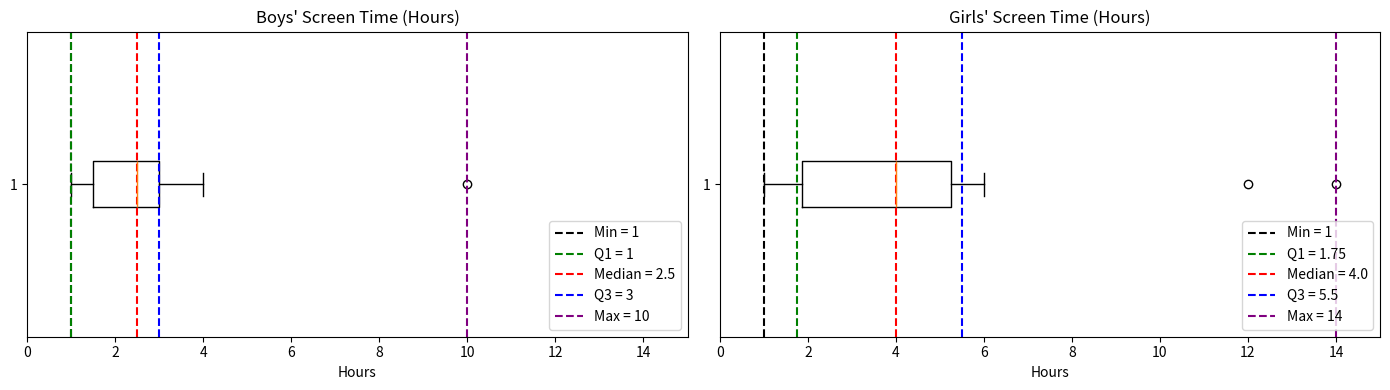

Python code for this plot:
import matplotlib.pyplot as plt

# --------------------------------------------------------------------
# 1) Define the data
# --------------------------------------------------------------------
boys_data = [1, 1, 1, 2, 2, 2.5, 3, 3, 3, 4, 10]
girls_data = [1, 1, 1.5, 2, 3.5, 4, 4, 4, 5, 6, 12, 14]

# --------------------------------------------------------------------
# 2) Helpers to compute median + classical 5-number summary
# --------------------------------------------------------------------
def median_of_sorted(values):
    """Median of a sorted list, using straightforward approach."""
    n = len(values)
    mid = n // 2
    if n % 2 == 1:
        # odd length
        return values[mid]
    else:
        # even length
        return (values[mid - 1] + values[mid]) / 2

def five_number_summary_classical(data):
    """
    Compute (Min, Q1, Median, Q3, Max) via classical 'by-hand' splitting:
      - Sort data.
      - If n is odd, exclude the middle from each half for Q1 and Q3.
      - If n is even, split exactly in half and take medians.
    """
    sorted_data = sorted(data)
    n = len(sorted_data)

    minimum = sorted_data[0]
    maximum = sorted_data[-1]

    # Median
    if n % 2 == 1:
        # odd length
        med_index = n // 2
        median_val = sorted_data[med_index]
        lower_half = sorted_data[:med_index]        # everything before the median
        upper_half = sorted_data[med_index+1:]      # everything after
    else:
        # even length
        mid1 = (n // 2) - 1
        mid2 = (n // 2)
        median_val = (sorted_data[mid1] + sorted_data[mid2]) / 2
        lower_half = sorted_data[:n//2]
        upper_half = sorted_data[n//2:]

    # Q1 = median of lower half
    q1 = median_of_sorted(lower_half) if len(lower_half) > 0 else None
    # Q3 = median of upper half
    q3 = median_of_sorted(upper_half) if len(upper_half) > 0 else None

    return (minimum, q1, median_val, q3, maximum)

# --------------------------------------------------------------------
# 3) Compute the 5-number summaries
# --------------------------------------------------------------------
b_min, b_q1, b_median, b_q3, b_max = five_number_summary_classical(boys_data)
g_min, g_q1, g_median, g_q3, g_max = five_number_summary_classical(girls_data)

# Print them out to confirm
print("Boys' Data (sorted):", sorted(boys_data))
print(f"  Min = {b_min}, Q1 = {b_q1}, Median = {b_median}, Q3 = {b_q3}, Max = {b_max}")
print()
print("Girls' Data (sorted):", sorted(girls_data))
print(f"  Min = {g_min}, Q1 = {g_q1}, Median = {g_median}, Q3 = {g_q3}, Max = {g_max}")

# --------------------------------------------------------------------
# 4) Make a single figure with two horizontal box plots side by side
# --------------------------------------------------------------------
fig, axes = plt.subplots(nrows=1, ncols=2, figsize=(14, 4))

# -- Left subplot: Boys
ax_boys = axes[0]
ax_boys.boxplot(boys_data, vert=False)
ax_boys.set_title("Boys' Screen Time (Hours)")
ax_boys.set_xlabel("Hours")
ax_boys.set_xlim(0, 15)

# Mark the 5-number summary lines
ax_boys.axvline(b_min, color='black', linestyle='--', label=f'Min = {b_min}')
ax_boys.axvline(b_q1, color='green', linestyle='--', label=f'Q1 = {b_q1}')
ax_boys.axvline(b_median, color='red', linestyle='--', label=f'Median = {b_median}')
ax_boys.axvline(b_q3, color='blue', linestyle='--', label=f'Q3 = {b_q3}')
ax_boys.axvline(b_max, color='purple', linestyle='--', label=f'Max = {b_max}')
ax_boys.legend(loc='lower right')

# -- Right subplot: Girls
ax_girls = axes[1]
ax_girls.boxplot(girls_data, vert=False)
ax_girls.set_title("Girls' Screen Time (Hours)")
ax_girls.set_xlabel("Hours")
ax_girls.set_xlim(0, 15)

ax_girls.axvline(g_min, color='black', linestyle='--', label=f'Min = {g_min}')
ax_girls.axvline(g_q1, color='green', linestyle='--', label=f'Q1 = {g_q1}')
ax_girls.axvline(g_median, color='red', linestyle='--', label=f'Median = {g_median}')
ax_girls.axvline(g_q3, color='blue', linestyle='--', label=f'Q3 = {g_q3}')
ax_girls.axvline(g_max, color='purple', linestyle='--', label=f'Max = {g_max}')
ax_girls.legend(loc='lower right')

plt.tight_layout()
plt.show()
